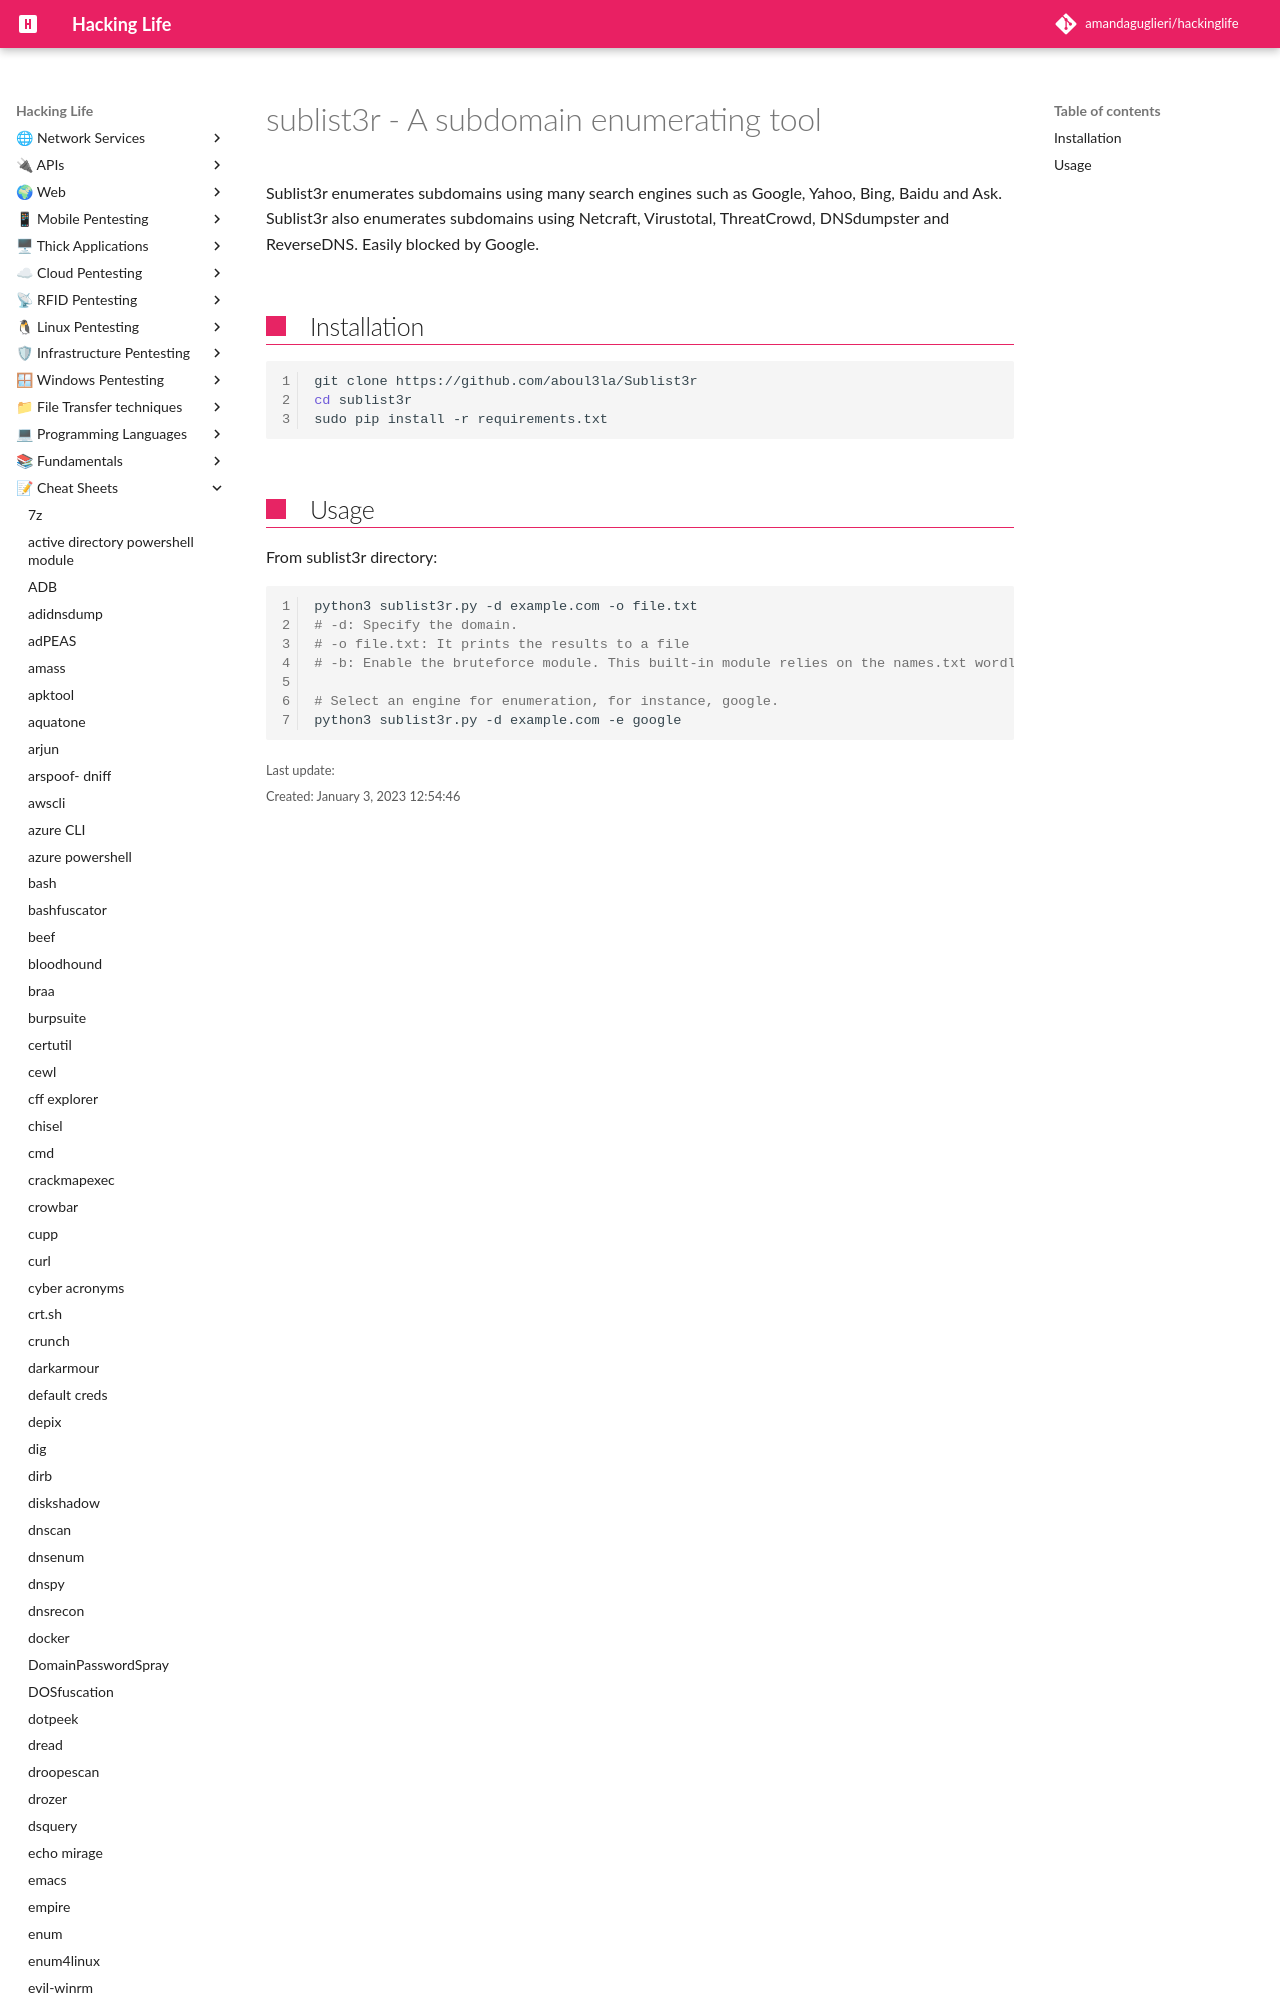

repository: amandaguglieri/hackinglife · page: sublist3r/index.html · generator: mkdocs

---
title: sublist3r - A subdomain enumerating tool
author: amandaguglieri
draft: false
TableOfContents: true
tags:
  - scanning
  - subdomains
  - reconnaissance
  - pentesting
---

# sublist3r - A subdomain enumerating tool
